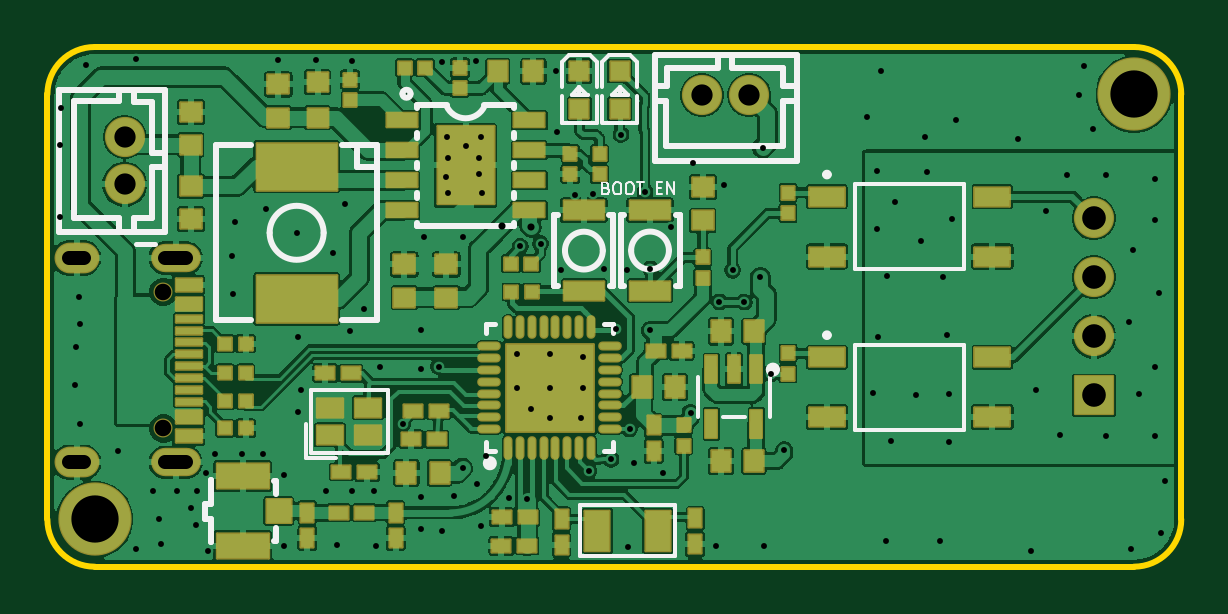
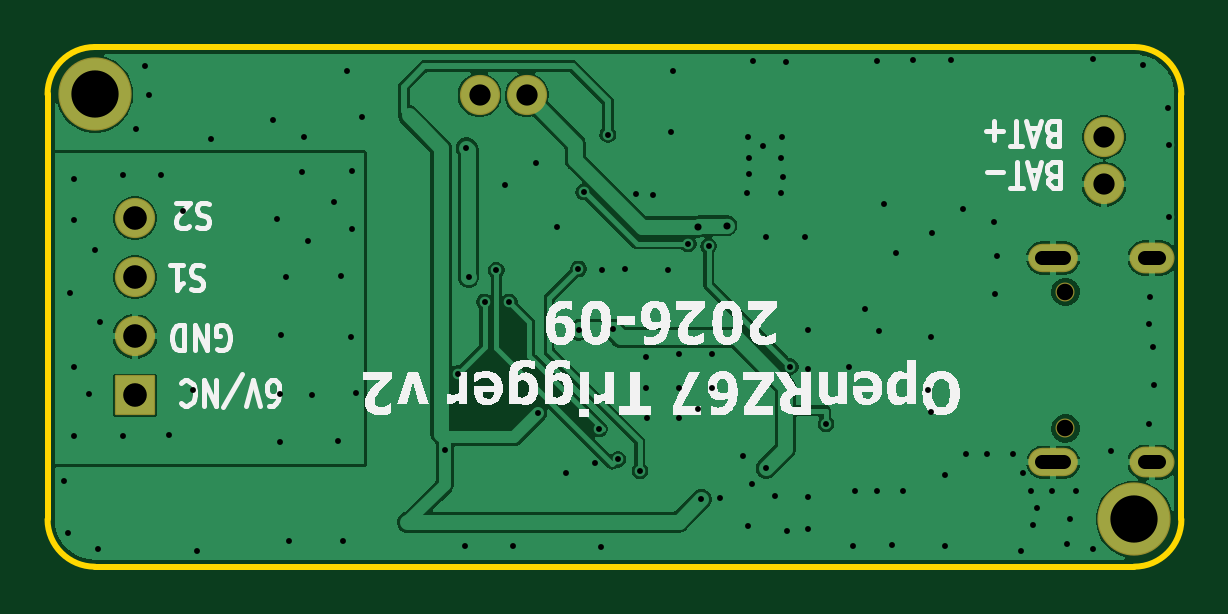
Circuit board: 11 layer files. Board 48.0 x 22.0 mm.
- bottom_copper: openrz67-B_Cu.gbl (71341 bytes)
- bottom_mask: openrz67-B_Mask.gbs (1740 bytes)
- paste: openrz67-B_Paste.gbp (450 bytes)
- bottom_silk: openrz67-B_Silkscreen.gbo (38002 bytes)
- outline: openrz67-Edge_Cuts.gm1 (898 bytes)
- top_copper: openrz67-F_Cu.gtl (255020 bytes)
- top_mask: openrz67-F_Mask.gts (10089 bytes)
- paste: openrz67-F_Paste.gtp (40546 bytes)
- top_silk: openrz67-F_Silkscreen.gto (21043 bytes)
- drill: openrz67-NPTH.drl (358 bytes)
- drill: openrz67-PTH.drl (3316 bytes)

=== bottom_copper: openrz67-B_Cu.gbl (71341 bytes, source omitted) ===
=== bottom_mask: openrz67-B_Mask.gbs (1740 bytes, source withheld) ===
=== paste: openrz67-B_Paste.gbp ===
%TF.GenerationSoftware,KiCad,Pcbnew,10.0.6*%
%TF.CreationDate,2026-09-07T10:36:41+02:00*%
%TF.ProjectId,openrz67,6f70656e-727a-4363-972e-6b696361645f,2*%
%TF.SameCoordinates,Original*%
%TF.FileFunction,Paste,Bot*%
%TF.FilePolarity,Positive*%
%FSLAX46Y46*%
G04 Gerber Fmt 4.6, Leading zero omitted, Abs format (unit mm)*
G04 Created by KiCad (PCBNEW 10.0.6) date 2026-09-07 10:36:41*
%MOMM*%
%LPD*%
G01*
G04 APERTURE LIST*
G04 APERTURE END LIST*
M02*

=== bottom_silk: openrz67-B_Silkscreen.gbo (38002 bytes, source omitted) ===
=== outline: openrz67-Edge_Cuts.gm1 ===
%TF.GenerationSoftware,KiCad,Pcbnew,10.0.6*%
%TF.CreationDate,2026-09-07T10:36:41+02:00*%
%TF.ProjectId,openrz67,6f70656e-727a-4363-972e-6b696361645f,2*%
%TF.SameCoordinates,Original*%
%TF.FileFunction,Profile,NP*%
%FSLAX46Y46*%
G04 Gerber Fmt 4.6, Leading zero omitted, Abs format (unit mm)*
G04 Created by KiCad (PCBNEW 10.0.6) date 2026-09-07 10:36:41*
%MOMM*%
%LPD*%
G01*
G04 APERTURE LIST*
%TA.AperFunction,Profile*%
%ADD10C,0.254000*%
%TD*%
G04 APERTURE END LIST*
D10*
X0Y-2000000D02*
X0Y-20000000D01*
X0Y-2000000D02*
G75*
G02*
X2000000Y0I2000000J0D01*
G01*
X2000000Y0D02*
X46000000Y0D01*
X2000000Y-22000000D02*
G75*
G02*
X0Y-20000000I0J2000000D01*
G01*
X2000000Y-22000000D02*
X46000000Y-22000000D01*
X46000000Y0D02*
G75*
G02*
X48000000Y-2000000I0J-2000000D01*
G01*
X48000000Y-2000000D02*
X48000000Y-20000000D01*
X48000000Y-20000000D02*
G75*
G02*
X46000000Y-22000000I-2000000J0D01*
G01*
M02*

=== top_copper: openrz67-F_Cu.gtl (255020 bytes, source omitted) ===
=== top_mask: openrz67-F_Mask.gts (10089 bytes, source omitted) ===
=== paste: openrz67-F_Paste.gtp (40546 bytes, source omitted) ===
=== top_silk: openrz67-F_Silkscreen.gto (21043 bytes, source omitted) ===
=== drill: openrz67-NPTH.drl ===
M48
; DRILL file KiCad 10.0.6 date 2026-09-07T10:36:41
; FORMAT={-:-/ absolute / metric / decimal}
; #@! TF.CreationDate,2026-09-07T10:36:41+02:00
; #@! TF.GenerationSoftware,Kicad,Pcbnew,10.0.6
; #@! TF.FileFunction,NonPlated,1,2,NPTH
FMAT,2
METRIC
; #@! TA.AperFunction,NonPlated,NPTH,ComponentDrill
T1C0.700
%
G90
G05
T1
X4.912Y-10.369
X4.912Y-16.149
M30

=== drill: openrz67-PTH.drl ===
M48
; DRILL file KiCad 10.0.6 date 2026-09-07T10:36:41
; FORMAT={-:-/ absolute / metric / decimal}
; #@! TF.CreationDate,2026-09-07T10:36:41+02:00
; #@! TF.GenerationSoftware,Kicad,Pcbnew,10.0.6
; #@! TF.FileFunction,Plated,1,2,PTH
FMAT,2
METRIC
; #@! TA.AperFunction,Plated,PTH,ViaDrill
T1C0.250
; #@! TA.AperFunction,Plated,PTH,ViaDrill
T2C0.300
; #@! TA.AperFunction,Plated,PTH,ComponentDrill
T3C0.600
; #@! TA.AperFunction,Plated,PTH,ComponentDrill
T4C0.900
; #@! TA.AperFunction,Plated,PTH,ComponentDrill
T5C1.000
; #@! TA.AperFunction,Plated,PTH,ComponentDrill
T6C2.000
%
G90
G05
T1
X0.525Y-7.213
X0.525Y-4.14
X0.577Y-2.595
X1.168Y-14.325
X1.219Y-12.7
X1.321Y-10.566
X1.371Y-11.735
X1.371Y-15.951
X1.625Y-0.762
X2.997Y-17.119
X3.759Y-0.525
X3.759Y-21.235
X4.47Y-18.796
X4.724Y-19.964
X4.826Y-21.031
X5.489Y-18.796
X6.096Y-19.507
X6.299Y-20.218
X6.353Y-18.796
X6.705Y-18.034
X6.807Y-21.336
X7.112Y-17.221
X7.823Y-8.839
X7.874Y-10.465
X7.925Y-7.417
X8.232Y-17.221
X9.123Y-17.221
X9.245Y-6.858
X9.753Y-0.559
X10.008Y-21.133
X10.028Y-18.134
X10.551Y-7.865
X10.617Y-12.293
X10.617Y-15.443
X10.719Y-14.529
X11.379Y-0.559
X11.785Y-18.796
X12.09Y-8.737
X12.243Y-21.082
X12.598Y-6.655
X12.801Y-12.04
X12.88Y-18.796
X12.903Y-0.609
X13.411Y-11.074
X13.817Y-18.796
X13.919Y-21.133
X14.071Y-13.563
X15.05Y-15.95
X15.799Y-11.989
X15.799Y-13.614
X15.799Y-19.05
X15.799Y-20.421
X15.951Y-8.027
X16.561Y-13.532
X16.713Y-20.473
X16.723Y-0.635
X16.866Y-5.486
X16.916Y-3.81
X16.967Y-6.197
X16.968Y-4.684
X17.223Y-18.999
X17.577Y-8.027
X17.577Y-17.831
X17.702Y-4.199
X18.136Y-0.609
X18.186Y-18.491
X18.285Y-4.684
X18.288Y-5.385
X18.339Y-3.81
X18.339Y-20.269
X18.389Y-6.197
X18.552Y-17.319
X19.529Y-19.101
X19.863Y-13.005
X19.892Y-14.419
X20.015Y-8.433
X20.32Y-19.151
X20.473Y-15.341
X20.879Y-8.331
X21.257Y-13.003
X21.257Y-14.419
X21.257Y-15.691
X21.522Y-1.029
X21.59Y-3.607
X21.742Y-9.449
X22.352Y-6.248
X22.606Y-15.697
X22.657Y-13.106
X22.676Y-14.419
X22.924Y-17.94
X23.087Y-6.204
X23.571Y-9.398
X23.86Y-17.456
X24.079Y-11.942
X24.282Y-3.708
X24.537Y-9.449
X24.559Y-21.155
X24.65Y-16.169
X24.841Y-17.627
X25.298Y-6.137
X25.502Y-11.989
X25.527Y-9.398
X26.06Y-18.034
X26.416Y-7.62
X27.229Y-15.494
X27.342Y-4.894
X28.295Y-21.133
X28.45Y-10.8
X28.651Y-5.842
X29.007Y-9.449
X29.5Y-10.8
X30.175Y-9.753
X30.277Y-4.267
X30.317Y-21.11
X30.64Y-13.833
X31.191Y-17.069
X34.697Y-2.946
X34.95Y-14.63
X35.103Y-5.232
X35.103Y-7.721
X35.154Y-12.293
X35.306Y-1.016
X35.509Y-20.929
X35.56Y-9.703
X35.712Y-16.662
X35.865Y-6.553
X36.786Y-14.715
X36.983Y-8.229
X37.135Y-3.81
X37.236Y-5.283
X37.795Y-20.929
X37.897Y-9.753
X38.1Y-12.192
X38.151Y-14.681
X38.151Y-16.713
X38.303Y-7.264
X38.456Y-3.099
X41.097Y-3.911
X41.656Y-21.336
X41.859Y-14.529
X42.265Y-6.959
X42.875Y-16.409
X43.18Y-5.435
X43.688Y-2.032
X43.891Y-0.813
X44.247Y-3.454
X44.808Y-5.439
X44.808Y-16.464
X45.771Y-11.633
X45.872Y-21.235
X45.974Y-8.585
X46.228Y-14.681
X46.889Y-5.588
X46.889Y-7.315
X46.889Y-13.563
X46.889Y-16.459
X47.041Y-10.414
X47.142Y-20.574
X47.295Y-18.389
T2
X19.242Y-7.569
X20.473Y-7.62
T4
X3.275Y-3.81
X3.275Y-5.81
X27.713Y-2.04
X29.713Y-2.04
T5
X44.3Y-7.25
X44.3Y-9.75
X44.3Y-12.25
X44.3Y-14.75
T6
X2.0Y-20.0
X46.0Y-2.0
T3
X1.532Y-8.934G85X0.932Y-8.934
G05
X1.532Y-17.584G85X0.932Y-17.584
G05
X5.882Y-8.934G85X4.982Y-8.934
G05
X5.882Y-17.584G85X4.982Y-17.584
G05
M30
